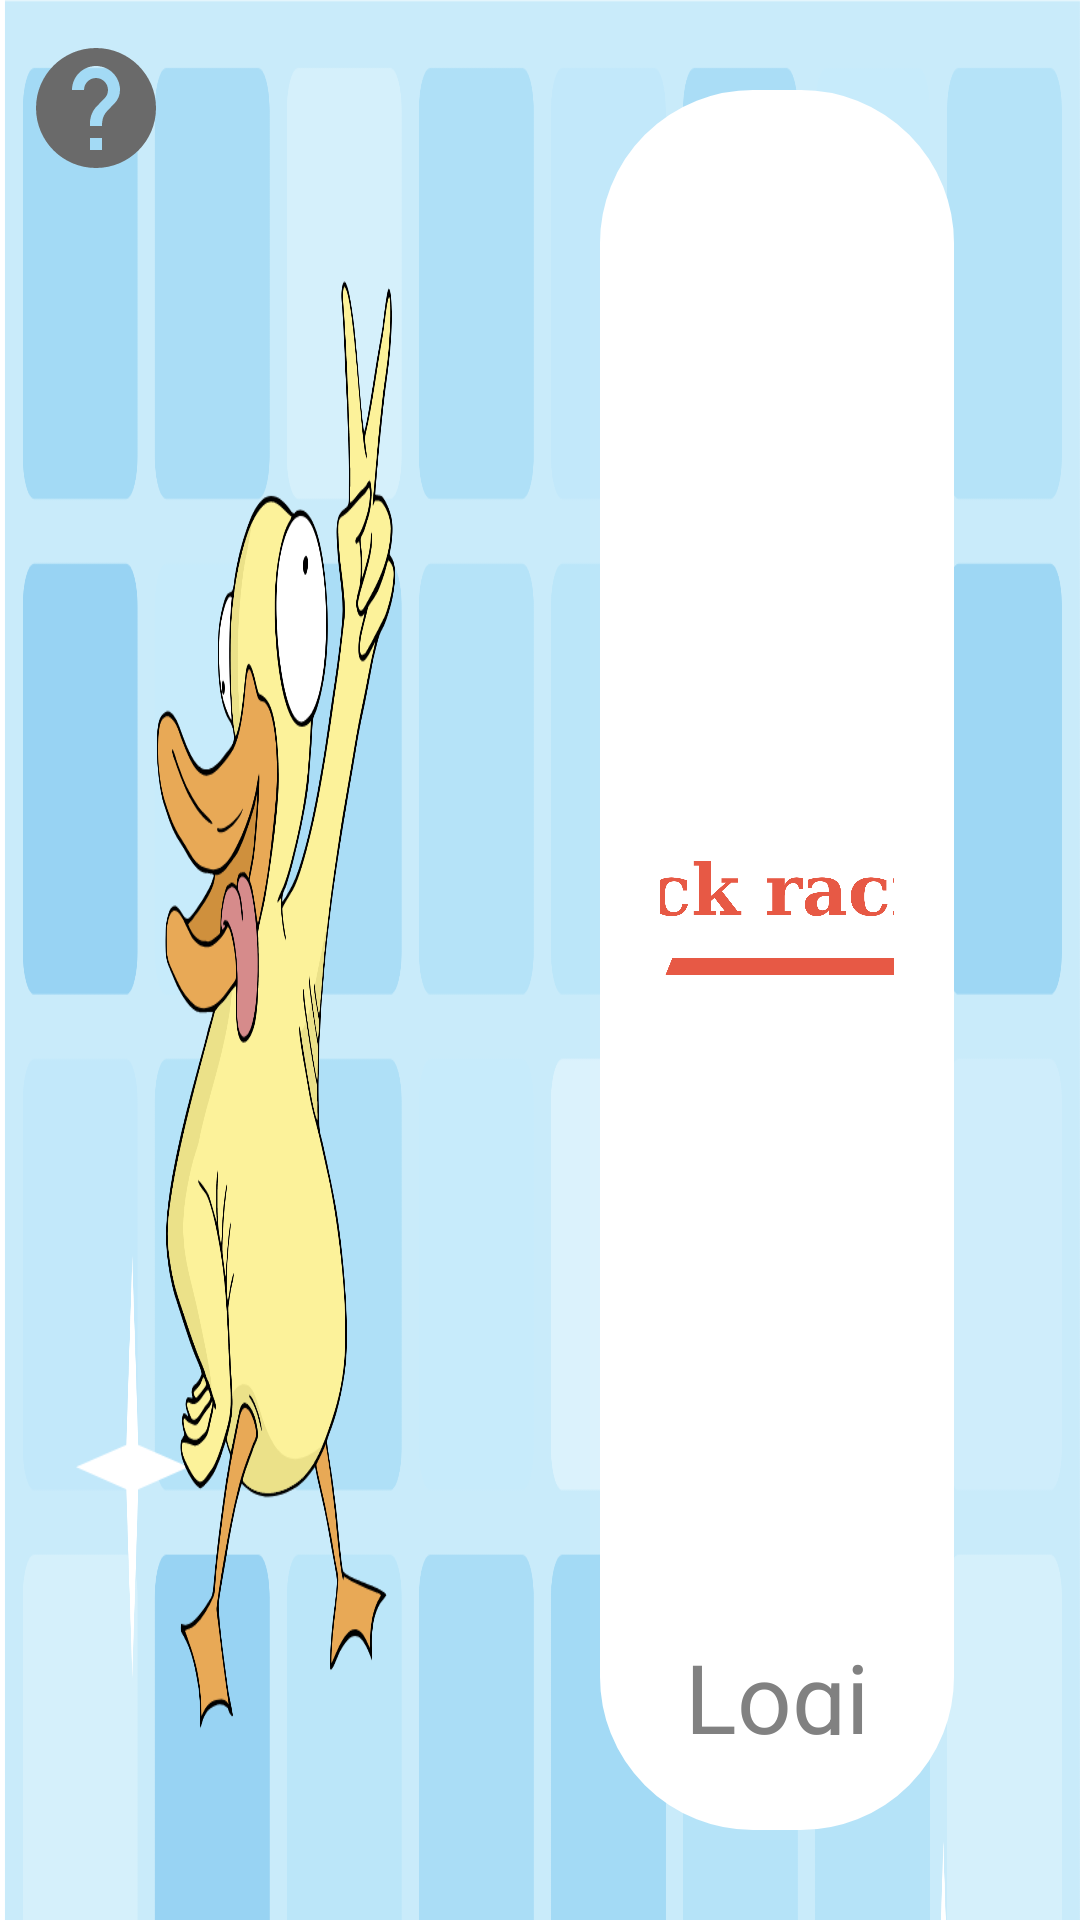

Reconstruct the res/layout file that produces this screen, plus the resources it refers to.
<!-- AndroidManifest.xml: application theme Theme.DuckRacing -->
<!-- res/layout/activity_login.xml -->
<?xml version="1.0" encoding="utf-8"?>
<LinearLayout xmlns:android="http://schemas.android.com/apk/res/android"
    xmlns:app="http://schemas.android.com/apk/res-auto"
    xmlns:tools="http://schemas.android.com/tools"
    android:orientation="horizontal"
    android:layout_width="match_parent"
    android:layout_height="match_parent"
    android:background="@drawable/login_background"
    android:weightSum="2"
    >
    <ImageButton
        android:id="@+id/help"
        android:layout_width="64dp"
        android:layout_height="64dp"
        android:layout_marginTop="4dp"
        android:background="@android:color/transparent"
        android:contentDescription="@string/app_name"
        android:padding="8dp"
        android:scaleType="fitCenter"
        android:src="@drawable/ic_help"
        app:layout_constraintStart_toStartOf="parent"
        app:layout_constraintTop_toTopOf="parent" />
    <View
        android:layout_width="0dp"
        android:layout_height="wrap_content"
        android:layout_weight="0.9" />

    <LinearLayout
        android:layout_width="0sp"
        android:layout_height="wrap_content"
        android:orientation="vertical"
        android:layout_weight="1"
        android:weightSum="11"
        android:layout_gravity="center"
        android:background="@drawable/rounded_background"
        android:padding="20sp"
        android:layout_margin="30sp"
        >

        <ImageView
            android:layout_width="200sp"
            android:layout_height="0dp"
            android:layout_weight="2"
            android:layout_gravity="center"
            android:src="@drawable/racing_login" />

        <TextView
            android:layout_width="match_parent"
            android:layout_height="0dp"
            android:gravity="center"
            android:text="Login"
            android:textColor="#818181"
            android:textSize="32sp"
            android:layout_weight="2"
            android:layout_marginBottom="20sp"
            app:layout_constraintTop_toTopOf="parent"
            />

        <EditText
            android:id="@+id/txtUserName"
            android:layout_width="match_parent"
            android:layout_height="0dp"
            android:hint="Username"
            android:layout_weight="2"
            android:textSize="16sp"
            android:textColor="#454444"
            android:textColorHint="#B6B3B3"
            android:paddingLeft="20sp"
            android:background="@drawable/edit_text_rounded"/>

        <EditText
            android:id="@+id/txtPassword"
            android:layout_width="match_parent"
            android:layout_height="0dp"
            android:hint="Password"
            android:layout_weight="2"
            android:textSize="16sp"
            android:inputType="textPassword"
            android:layout_marginTop="10sp"
            android:textColor="#454444"
            android:textColorHint="#B6B3B3"
            android:paddingLeft="20sp"
            android:background="@drawable/edit_text_rounded"/>

        <Button
            android:id="@+id/btnLogin"
            android:layout_width="match_parent"
            android:layout_height="0dp"
            android:layout_weight="2"
            android:textSize="20sp"
            android:layout_marginTop="10sp"
            android:backgroundTint="#28acec"
            android:text="Login"
            />
    </LinearLayout>


</LinearLayout>
<!-- resources referenced by this layout -->
<resources>
  <!-- drawable edit_text_rounded (drawable) -->
  <?xml version="1.0" encoding="utf-8"?>
  <shape xmlns:android="http://schemas.android.com/apk/res/android" android:shape="rectangle">
      <solid android:color="#f2f2f2"/>
      <corners android:radius="30dp"/>
      <stroke android:color="#f2f2f2" android:width="2dp"/>
  </shape>
  <!-- drawable ic_help (drawable) -->
  <vector xmlns:android="http://schemas.android.com/apk/res/android" android:autoMirrored="true" android:height="24dp" android:tint="#6A6A6A" android:viewportHeight="24" android:viewportWidth="24" android:width="24dp">
      <path android:fillColor="@android:color/white" android:pathData="M12,2C6.48,2 2,6.48 2,12s4.48,10 10,10 10,-4.48 10,-10S17.52,2 12,2zM13,19h-2v-2h2v2zM15.07,11.25l-0.9,0.92C13.45,12.9 13,13.5 13,15h-2v-0.5c0,-1.1 0.45,-2.1 1.17,-2.83l1.24,-1.26c0.37,-0.36 0.59,-0.86 0.59,-1.41 0,-1.1 -0.9,-2 -2,-2s-2,0.9 -2,2L8,9c0,-2.21 1.79,-4 4,-4s4,1.79 4,4c0,0.88 -0.36,1.68 -0.93,2.25z"/>
  </vector>
  <!-- drawable login_background: png bitmap (drawable, 180355 bytes) -->
  <!-- drawable racing_login: png bitmap (drawable, 79813 bytes) -->
  <!-- drawable rounded_background (drawable) -->
  <?xml version="1.0" encoding="utf-8"?>
  <shape xmlns:android="http://schemas.android.com/apk/res/android" android:shape="rectangle">
      <solid android:color="#fff"/>
      <corners android:radius="50dp"/>
      <stroke android:color="#FFFFFF" android:width="2dp"/>
  </shape>
  <string name="app_name">DuckRacing</string>
  <style name="Theme.DuckRacing" parent="Base.Theme.DuckRacing" />
  <style name="Base.Theme.DuckRacing" parent="Theme.Material3.DayNight.NoActionBar">
          
          
      </style>
</resources>
